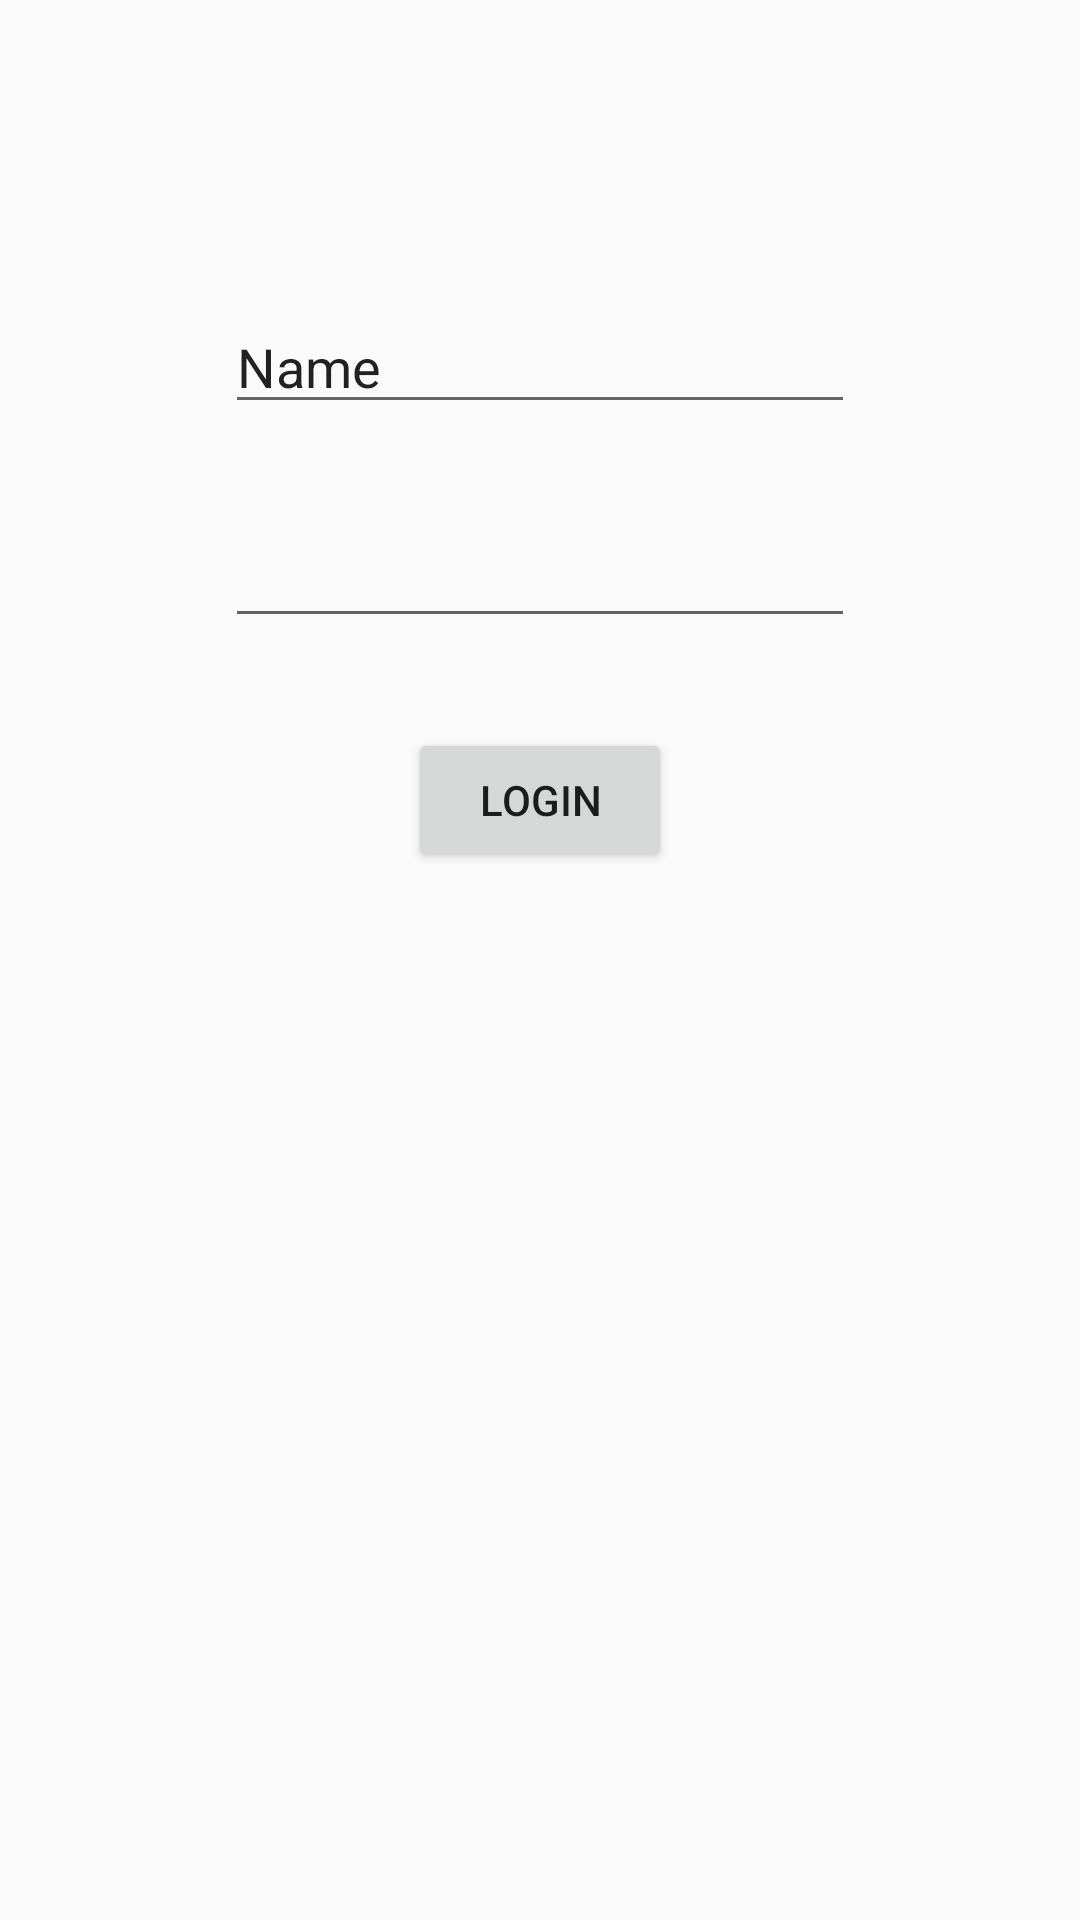

Produce the Android XML layout that renders to this screen, including the resource entries it uses.
<!-- AndroidManifest.xml: application theme AppTheme -->
<!-- res/layout/login_or_register.xml -->
<?xml version="1.0" encoding="utf-8"?>
<android.support.constraint.ConstraintLayout
    xmlns:android="http://schemas.android.com/apk/res/android"
    xmlns:app="http://schemas.android.com/apk/res-auto"
    xmlns:tools="http://schemas.android.com/tools"
    android:layout_width="match_parent"
    android:layout_height="match_parent">

    <EditText
        android:id="@+id/etUsername"
        android:layout_width="wrap_content"
        android:layout_height="wrap_content"
        android:ems="10"
        android:inputType="textPersonName"
        android:text="Name"
        app:layout_constraintEnd_toEndOf="parent"
        app:layout_constraintStart_toStartOf="parent"
        app:layout_constraintTop_toTopOf="parent"
        android:layout_marginTop="100dp"/>

    <EditText
        android:id="@+id/etPassword"
        android:layout_width="wrap_content"
        android:layout_height="wrap_content"
        android:ems="10"
        android:inputType="textPassword"
        app:layout_constraintEnd_toEndOf="parent"
        app:layout_constraintStart_toStartOf="parent"
        app:layout_constraintTop_toBottomOf="@id/etUsername"
        android:layout_marginTop="30dp"/>

    <Button
        android:id="@+id/btnLogin"
        android:layout_width="wrap_content"
        android:layout_height="wrap_content"
        android:layout_marginTop="30dp"
        android:text="Login"
        app:layout_constraintEnd_toEndOf="parent"
        app:layout_constraintStart_toStartOf="parent"
        app:layout_constraintTop_toBottomOf="@id/etPassword" />
</android.support.constraint.ConstraintLayout>
<!-- resources referenced by this layout -->
<resources>
  <style name="AppTheme" parent="Theme.AppCompat.Light.NoActionBar">
          
          <item name="colorPrimary">@color/colorPrimary</item>
          <item name="colorPrimaryDark">@color/colorPrimaryDark</item>
          <item name="colorAccent">@color/colorAccent</item>
      </style>
  <color name="colorPrimary">#2e7d32</color>
  <color name="colorPrimaryDark">#005005</color>
  <color name="colorAccent">#fbc02d</color>
</resources>
